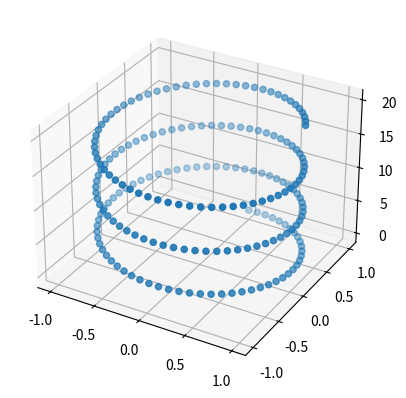

Python code for this plot:
import numpy as np
import matplotlib.pyplot as plt
from mpl_toolkits.mplot3d import Axes3D


fig = plt.figure()
ax = fig.add_subplot(111, projection='3d')

t = np.linspace(0, 20, 200)
x = np.sin(t)
y = np.cos(t)

ax.scatter(x, y, t)
plt.show()
